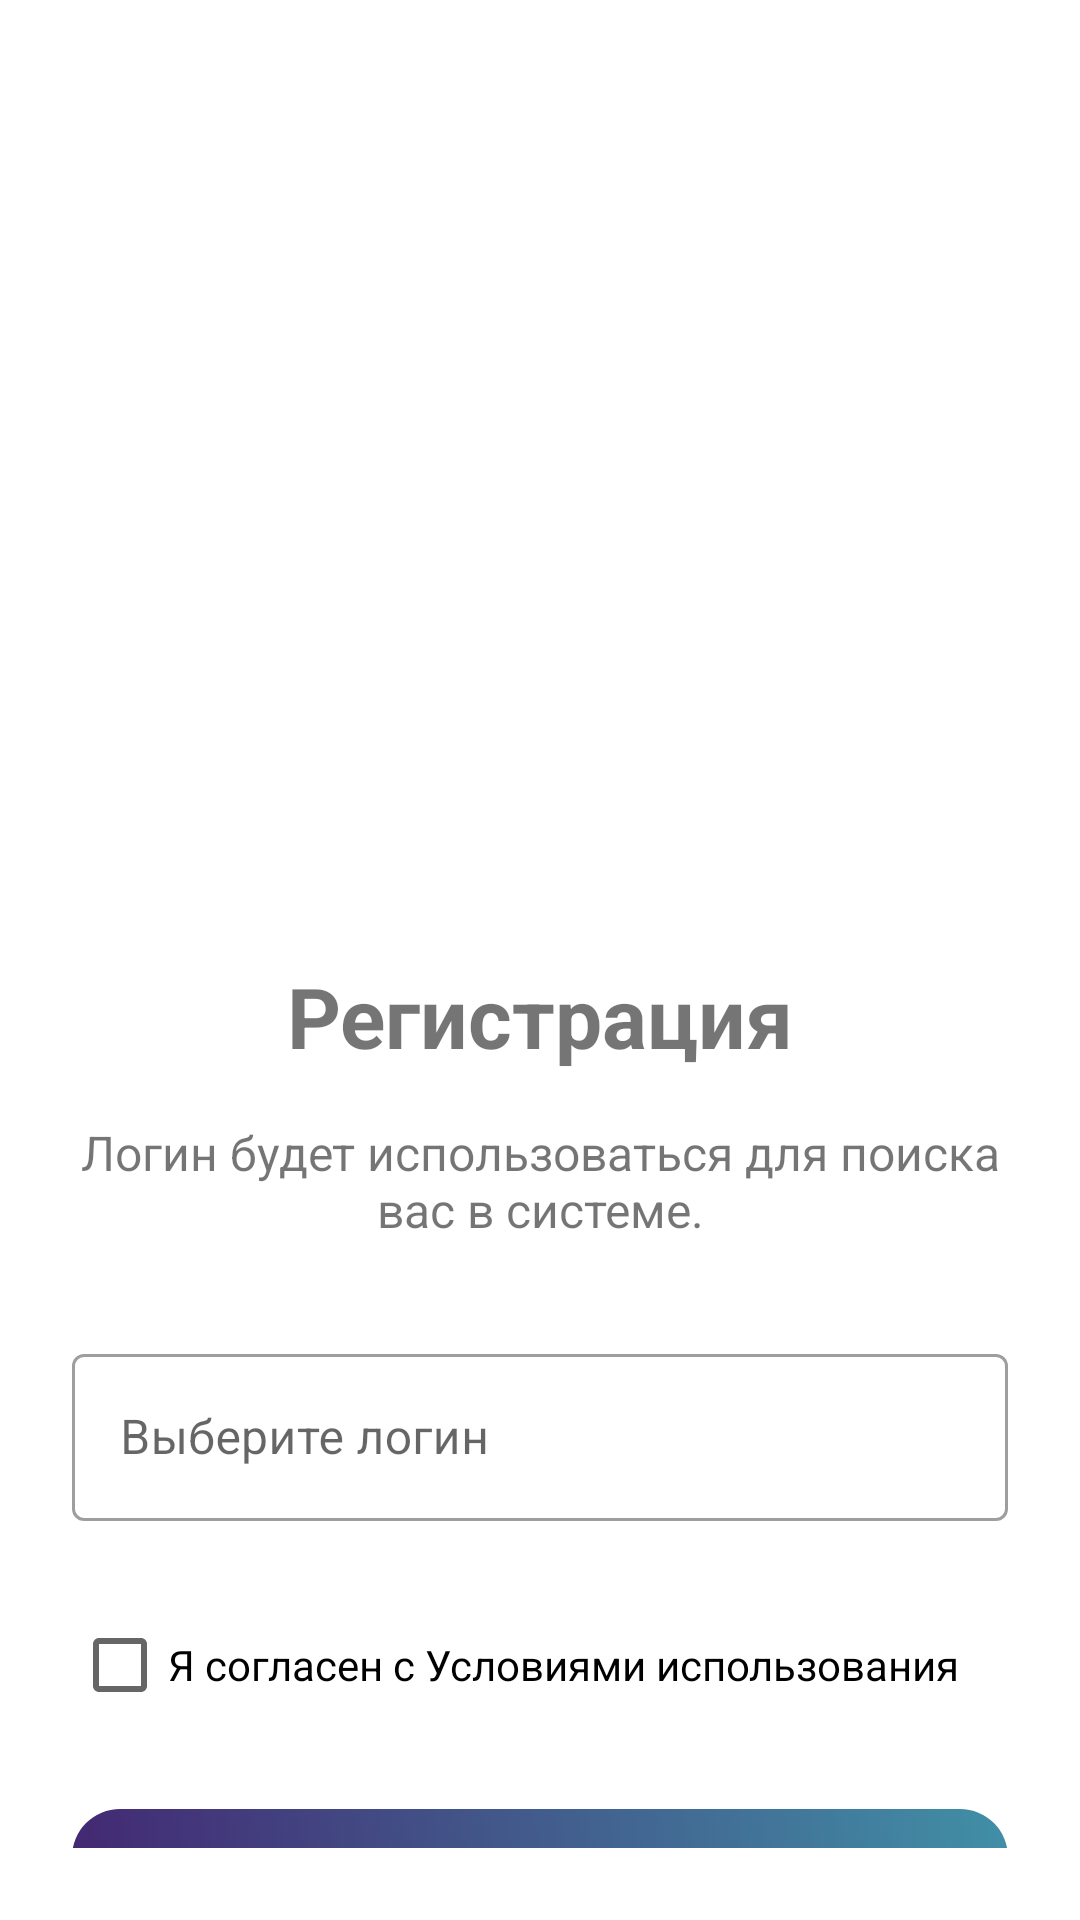

Reconstruct the res/layout file that produces this screen, plus the resources it refers to.
<!-- AndroidManifest.xml: application theme AppTheme -->
<!-- res/layout/fragment_nickname_entry.xml -->
<?xml version="1.0" encoding="utf-8"?>
<androidx.constraintlayout.widget.ConstraintLayout
    xmlns:android="http://schemas.android.com/apk/res/android"
    xmlns:app="http://schemas.android.com/apk/res-auto"
    xmlns:tools="http://schemas.android.com/tools"
    android:layout_width="match_parent"
    android:layout_height="match_parent"
    android:padding="24dp"
    tools:context=".ui.registration.nickname.NicknameEntryFragment">

    <TextView
        android:id="@+id/titleTextView"
        android:layout_width="wrap_content"
        android:layout_height="wrap_content"
        android:layout_marginTop="296dp"
        android:text="@string/registration"
        android:textSize="28sp"
        android:textStyle="bold"
        app:layout_constraintEnd_toEndOf="parent"
        app:layout_constraintStart_toStartOf="parent"
        app:layout_constraintTop_toTopOf="parent" />

    <TextView
        android:id="@+id/subtitleTextView"
        android:layout_width="0dp"
        android:layout_height="wrap_content"
        android:text="@string/about_login_registration"
        android:textAlignment="center"
        android:textSize="16sp"
        app:layout_constraintTop_toBottomOf="@id/titleTextView"
        app:layout_constraintStart_toStartOf="parent"
        app:layout_constraintEnd_toEndOf="parent"
        android:layout_marginTop="16dp"/>

    <com.google.android.material.textfield.TextInputLayout
        android:id="@+id/nicknameInputLayout"
        style="@style/Widget.MaterialComponents.TextInputLayout.OutlinedBox"
        android:layout_width="0dp"
        android:layout_height="wrap_content"
        app:layout_constraintTop_toBottomOf="@id/subtitleTextView"
        app:layout_constraintStart_toStartOf="parent"
        app:layout_constraintEnd_toEndOf="parent"
        android:layout_marginTop="32dp"
        android:hint="@string/nickname_input_hint">

        <com.google.android.material.textfield.TextInputEditText
            android:id="@+id/nicknameEditText"
            android:layout_width="match_parent"
            android:layout_height="wrap_content"
            android:inputType="text"/>
    </com.google.android.material.textfield.TextInputLayout>

    <TextView
        android:id="@+id/nicknameErrorTextView"
        android:layout_width="wrap_content"
        android:layout_height="wrap_content"
        app:layout_constraintTop_toBottomOf="@id/nicknameInputLayout"
        app:layout_constraintStart_toStartOf="@id/nicknameInputLayout"
        android:textColor="@android:color/holo_red_dark"
        android:visibility="gone"
        tools:text="Этот никнейм уже занят"
        tools:visibility="visible"/>


    <CheckBox
        android:id="@+id/termsCheckBox"
        android:layout_width="0dp"
        android:layout_height="wrap_content"
        android:text="@string/terms_of_use"
        app:layout_constraintTop_toBottomOf="@id/nicknameErrorTextView"
        app:layout_constraintStart_toStartOf="parent"
        app:layout_constraintEnd_toEndOf="parent"
        android:layout_marginTop="24dp"/>

    <Button
        android:id="@+id/continueButton"
        android:layout_width="0dp"
        android:layout_height="wrap_content"
        android:background="@drawable/bg_button"
        android:text="@string/continue_text"
        android:textColor="@color/button_text_color"
        app:backgroundTint="@null"
        app:layout_constraintTop_toBottomOf="@id/termsCheckBox"
        app:layout_constraintStart_toStartOf="parent"
        app:layout_constraintEnd_toEndOf="parent"
        android:layout_marginTop="24dp"
        android:enabled="false"/>

    <TextView
        android:id="@+id/loginLinkTextView"
        android:layout_width="wrap_content"
        android:layout_height="wrap_content"
        android:text="@string/from_registration_to_logging"
        app:layout_constraintTop_toBottomOf="@id/continueButton"
        app:layout_constraintStart_toStartOf="parent"
        app:layout_constraintEnd_toEndOf="parent"
        android:layout_marginTop="16dp"
        android:textColor="?attr/colorPrimary"/>

    <ProgressBar
        android:id="@+id/progressBarNickname"
        style="?android:attr/progressBarStyle"
        android:layout_width="wrap_content"
        android:layout_height="wrap_content"
        android:visibility="gone"
        app:layout_constraintBottom_toBottomOf="parent"
        app:layout_constraintEnd_toEndOf="parent"
        app:layout_constraintHorizontal_bias="0.498"
        app:layout_constraintStart_toStartOf="parent"
        app:layout_constraintTop_toTopOf="parent"
        app:layout_constraintVertical_bias="0.042"
        tools:visibility="visible" />

</androidx.constraintlayout.widget.ConstraintLayout>
<!-- resources referenced by this layout -->
<resources>
  <!-- drawable bg_button (drawable) -->
  <?xml version="1.0" encoding="utf-8"?>
  <selector xmlns:android="http://schemas.android.com/apk/res/android">
      <item android:drawable="@drawable/bg_button_pressed"
          android:state_pressed="true" />
      <item android:drawable="@drawable/bg_button_default" />
  </selector>
  <string name="about_login_registration">Логин будет использоваться для поиска вас в системе.</string>
  <string name="continue_text">Продолжить</string>
  <string name="from_registration_to_logging">Уже зарегистрированы? Войти</string>
  <string name="nickname_input_hint">Выберите логин</string>
  <string name="registration">Регистрация</string>
  <string name="terms_of_use">Я согласен с Условиями использования</string>
  <style name="AppTheme" parent="Theme.MaterialComponents.DayNight.NoActionBar">
          
          <item name="colorPrimary">#191D37</item>
          <item name="colorPrimaryVariant">@color/purple_700</item>
          <item name="colorOnPrimary">@color/black</item>
          
          <item name="colorSecondary">@color/teal_200</item>
          <item name="colorSecondaryVariant">@color/teal_200</item>
          <item name="colorOnSecondary">@color/black</item>
          
          <item name="android:statusBarColor">?attr/colorPrimaryVariant</item>
          
      </style>
  <!-- drawable bg_button_pressed (drawable) -->
  <?xml version="1.0" encoding="utf-8"?>
  <layer-list xmlns:android="http://schemas.android.com/apk/res/android">
      <item>
          <shape android:shape="rectangle">
              <gradient
                  android:startColor="#432772"
                  android:endColor="#418FA6"
                  android:angle="45"/>
              <corners android:radius="16dp"/>
          </shape>
      </item>
      <item
          android:bottom="2dp"
          android:left="2dp"
          android:right="2dp"
          android:top="2dp">
          <shape android:shape="rectangle">
              <solid android:color="@color/black"/>
              <corners android:radius="16dp"/>
          </shape>
      </item>
  </layer-list>
  <!-- drawable bg_button_default (drawable) -->
  <?xml version="1.0" encoding="utf-8"?>
  <shape xmlns:android="http://schemas.android.com/apk/res/android" android:shape="rectangle">
      <gradient
          android:startColor="#432772"
          android:endColor="#418FA6"
          android:angle="45"/>
      <corners android:radius="16dp"/>
  </shape>
  <color name="purple_700">#FF3700B3</color>
  <color name="black">#FF000000</color>
  <color name="teal_200">#FF03DAC5</color>
</resources>
